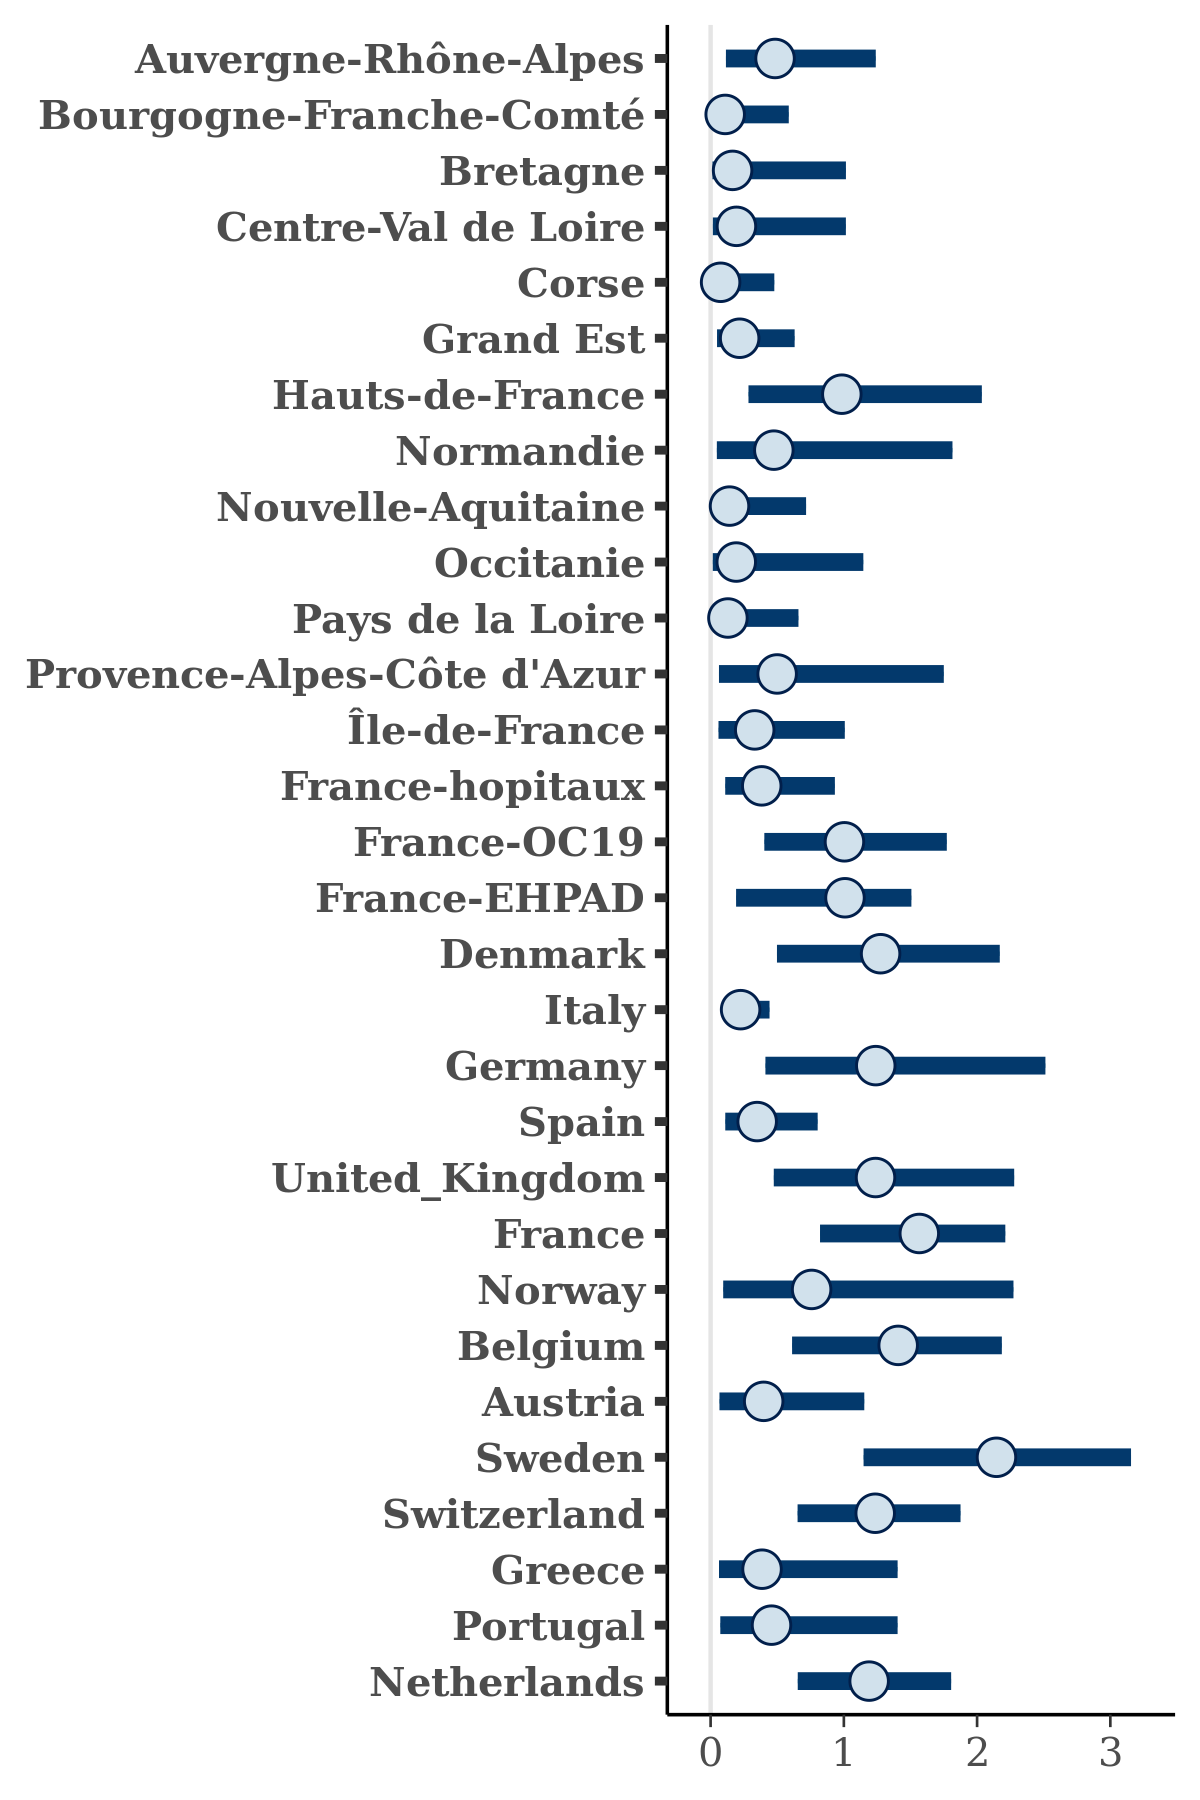

The file beside this chart, header and first rows:
, Auvergne-Rhône-Alpes, Bourgogne-Franche-Comté, Bretagne, Centre-Val de Loire, Corse, Grand Est, Hauts-de-France, Normandie, Nouvelle-Aquitaine, Occitanie, Pays de la Loire, Provence-Alpes-Côte d'Azur, Île-de-France, France-hopitaux, France-OC19, France-EHPAD, Denmark, Italy, Germany, Spain, United_Kingdom, France, Norway
1, 0.8112, 0.0954, 0.8881, 0.4157, 0.004963, 0.1351, 0.8815, 0.3015, 0.6234, 1.429, 0.0138, 0.0431, 0.6541, 0.06207, 1.045, 1.06, 1.988, 0.3664, 0.5057, 0.1567, 0.6095, 0.6324, 0.5954
2, 0.6863, 0.4602, 0.08579, 0.09479, 0.2986, 0.4367, 1.844, 0.6397, 0.1058, 1.958, 0.2734, 0.6546, 0.5521, 0.2185, 1.578, 1.332, 0.8685, 0.2247, 0.8251, 0.298, 1.525, 1.375, 1.268
3, 0.64, 0.211, 1.307, 0.215, 0.3524, 0.3491, 1.092, 0.8853, 0.1393, 0.1127, 0.05438, 0.4816, 0.413, 0.2509, 1.348, 1.208, 1.863, 0.4335, 2.1, 0.8762, 1.812, 1.461, 0.213
4, 0.4665, 0.3862, 0.157, 0.04745, 0.493, 0.5971, 0.3839, 0.192, 0.2231, 0.04929, 0.06053, 1.715, 0.3668, 0.8498, 0.7684, 0.2042, 2.234, 0.1486, 2.192, 0.1472, 0.9016, 1.032, 1.388
5, 0.2822, 0.01912, 0.2331, 0.002497, 0.02458, 0.06515, 0.3516, 2.39, 0.2063, 1.891, 0.001596, 0.6788, 1.25, 0.5551, 0.6785, 1.316, 1.342, 0.1834, 0.6468, 0.123, 0.7171, 1.855, 1.142
6, 0.1393, 0.05337, 0.03098, 0.4207, 0.07075, 0.05249, 1.027, 0.2144, 0.5064, 0.4944, 0.04163, 0.2518, 0.1452, 0.332, 1.062, 1.488, 1.038, 0.08837, 1.408, 0.2525, 2.171, 1.733, 0.6505
7, 0.7158, 0.181, 0.09577, 0.8625, 0.01092, 0.5445, 1.357, 0.1416, 0.1473, 0.03142, 0.1415, 0.2238, 0.5969, 0.3669, 0.7807, 0.8065, 2.199, 0.3493, 2.299, 0.3134, 1.391, 1.639, 1.677
8, 0.115, 0.004739, 0.04678, 0.2409, 0.004956, 0.06931, 2.16, 0.003406, 0.07557, 0.1156, 0.608, 0.6461, 0.4636, 0.439, 0.7317, 1.461, 1.9, 0.1536, 1.148, 0.189, 0.5104, 1.753, 0.8048
9, 0.2528, 0.7317, 0.01638, 0.1862, 0.01089, 0.1995, 0.7983, 0.3915, 0.134, 0.05332, 0.01477, 1.125, 0.6834, 0.1477, 0.7319, 1.597, 1.058, 0.3845, 0.7195, 0.256, 0.9875, 1.759, 0.5529
10, 0.3513, 0.09526, 0.07541, 0.05649, 0.03075, 0.4085, 1.068, 0.2116, 0.1545, 0.2698, 0.2387, 1.006, 0.2912, 0.2871, 1.532, 0.6884, 1.364, 0.2331, 1.737, 0.2752, 0.8435, 0.7518, 0.2132
11, 0.4475, 0.1777, 0.0258, 0.03005, 0.04419, 0.4289, 1.749, 2.024, 0.006342, 0.01437, 0.4853, 0.1279, 0.04811, 0.1368, 0.9234, 0.04023, 1.409, 0.1064, 0.713, 0.8367, 0.8341, 1.775, 0.3258
12, 0.3536, 0.2458, 0.07659, 0.3034, 0.1193, 0.2608, 1.354, 0.5079, 0.4481, 0.04207, 0.0892, 0.177, 0.09455, 0.4894, 0.8138, 0.559, 0.365, 0.2483, 2.435, 0.2298, 0.3256, 1.845, 0.1723
13, 0.2714, 0.5272, 0.02606, 0.25, 0.1352, 0.3517, 0.4289, 1.706, 1.29, 0.378, 0.3208, 0.7366, 0.4915, 0.3587, 0.4319, 1.015, 0.8673, 0.2021, 1.012, 0.2727, 0.6035, 1.774, 1.187
14, 0.229, 0.2432, 0.04581, 0.1359, 0.0211, 0.3312, 0.5446, 1.166, 0.1459, 0.4286, 0.1134, 0.4131, 0.1102, 0.4424, 1.783, 1.497, 1.091, 0.2633, 1.9, 0.2158, 1.023, 1.89, 0.147
15, 0.5208, 0.08513, 0.06605, 0.1966, 0.02432, 0.2491, 0.9251, 1.177, 0.1686, 0.6626, 0.01683, 0.5671, 0.3263, 0.1654, 1.033, 1.465, 2.215, 0.3378, 1.109, 0.2169, 0.7535, 1.137, 0.214
16, 0.0695, 0.3236, 0.007216, 0.123, 0.1132, 0.08354, 0.7202, 0.06512, 0.02634, 0.9033, 0.2407, 0.8227, 0.3494, 0.1727, 0.7516, 0.941, 1.947, 0.195, 0.8761, 0.3382, 1.743, 1.82, 1.922
17, 0.3299, 1.029, 0.2914, 0.2498, 0.1947, 0.3021, 1.93, 0.3077, 0.4862, 0.0308, 0.6657, 0.6447, 0.142, 0.6198, 1.733, 0.3356, 0.5341, 0.2242, 2.666, 0.5013, 1.921, 2.144, 0.1457
18, 0.1975, 0.2281, 0.006272, 0.2334, 0.05346, 0.5962, 0.2564, 1.658, 0.6371, 0.1029, 0.06131, 0.3561, 0.5868, 0.5479, 1.805, 1.079, 1.464, 0.3001, 1.401, 0.0661, 0.88, 1.654, 0.9558
19, 0.929, 0.08472, 0.06196, 0.1873, 0.009145, 0.6833, 0.9808, 0.461, 0.05117, 0.3361, 0.1527, 1.464, 0.2255, 1.007, 0.354, 0.9917, 1.892, 0.444, 0.9095, 0.1966, 1.147, 1.121, 1.791
20, 0.4751, 0.1989, 0.01361, 0.3341, 0.03447, 0.3551, 1.588, 0.3441, 0.42, 1.232, 0.6626, 0.6722, 0.5803, 0.7549, 1.695, 0.1774, 1.316, 0.2401, 0.75, 0.462, 1.253, 1.272, 1.36
21, 0.3177, 0.0581, 0.1005, 0.04945, 0.05925, 0.5493, 0.6875, 0.3698, 0.1335, 0.4786, 0.2485, 0.475, 0.861, 0.5185, 1.584, 0.4012, 1.035, 0.1786, 0.8652, 0.3784, 0.6808, 1.583, 1.037
22, 0.5694, 0.6009, 0.03688, 0.03973, 0.0094, 0.8433, 0.5191, 0.4275, 0.4086, 0.09103, 0.09965, 0.3506, 0.5028, 0.3594, 0.8731, 0.6613, 0.928, 0.2603, 1.684, 0.207, 0.6642, 1.955, 0.02181
23, 0.26, 0.1477, 0.4427, 0.2272, 0.004909, 0.3807, 1.172, 0.4735, 0.1972, 0.1256, 0.5487, 1.251, 0.2189, 0.2813, 0.5188, 1.349, 0.9959, 0.1611, 2.399, 0.1864, 2.135, 2.387, 1.041
24, 0.2666, 0.05562, 0.5205, 0.3333, 0.03312, 0.1751, 1.932, 0.2067, 0.02029, 0.09217, 0.4003, 0.6985, 0.3658, 0.3211, 0.9805, 0.2958, 1.376, 0.1768, 1.921, 0.1673, 1.274, 1.023, 0.1318
25, 0.8317, 0.2578, 0.2473, 0.4218, 0.2219, 0.01718, 0.5405, 0.05552, 0.3723, 0.07829, 0.06536, 0.1182, 0.1443, 0.4903, 1.262, 0.8815, 1.673, 0.1409, 0.6581, 0.5134, 1.004, 0.8317, 0.1116
26, 0.631, 0.148, 0.144, 0.01808, 0.06981, 0.1286, 0.6806, 0.1161, 0.04401, 1.17, 0.1407, 0.5458, 0.2183, 0.92, 1.769, 0.5532, 1.232, 0.2011, 1.254, 0.6442, 2.071, 1.748, 1.669
27, 0.1562, 0.1039, 0.03729, 0.07897, 0.08512, 0.04151, 1.177, 2.358, 0.8429, 0.5505, 0.1521, 0.511, 0.1235, 0.2544, 0.1637, 1.47, 1.926, 0.3161, 0.5091, 0.1515, 0.8406, 2.017, 3.156
28, 1.107, 0.3723, 0.3465, 0.7944, 0.1507, 0.1362, 1.394, 1.454, 0.1133, 0.1673, 0.1749, 0.7332, 0.2422, 0.2378, 0.434, 1.278, 2.106, 0.1113, 1.879, 0.4149, 1.299, 1.896, 2.143
29, 0.3039, 0.07079, 0.06452, 0.1306, 0.003539, 0.2146, 1.724, 0.08107, 0.05366, 0.2117, 0.001286, 1.917, 0.2974, 0.02585, 0.9481, 0.1968, 1.794, 0.2114, 0.8483, 0.2857, 2.025, 1.377, 1.233
30, 0.4365, 0.1207, 0.1027, 0.2631, 0.37, 0.2212, 0.9067, 0.9138, 0.2206, 0.08438, 0.005562, 0.08678, 0.1359, 0.5317, 1.754, 1.25, 0.8275, 0.299, 1.893, 0.5265, 1.193, 1.904, 0.6124
31, 0.697, 0.5558, 0.0145, 0.2376, 0.02264, 0.355, 1.383, 0.4993, 0.02607, 0.1049, 0.3439, 0.4016, 0.297, 0.8074, 0.7824, 1.379, 2.066, 0.3054, 0.3571, 0.6848, 1.183, 1.537, 1.186
32, 0.2728, 0.05171, 0.3211, 0.1233, 0.2138, 0.199, 0.1625, 1.237, 0.07895, 0.1265, 0.2506, 0.5345, 0.1392, 0.3531, 0.8202, 1.553, 0.4902, 0.3802, 0.8397, 0.3894, 1.141, 1.438, 0.4781
33, 0.2881, 0.3834, 0.2402, 0.9686, 0.3564, 0.3781, 0.2695, 0.639, 0.2399, 0.1132, 0.6516, 1.006, 0.3313, 0.2923, 0.8133, 1.455, 0.7104, 0.1627, 0.4068, 0.1933, 0.4363, 1.751, 0.5868
34, 0.6418, 0.2234, 1.409, 0.08647, 0.326, 0.3083, 0.4361, 0.1319, 0.2977, 0.02886, 0.05359, 2.275, 0.2841, 0.4157, 1.271, 1.188, 2.314, 0.2005, 0.9479, 0.1108, 1.04, 1.411, 1.328
35, 0.1977, 0.3181, 0.1026, 0.3632, 0.01766, 0.1168, 0.7072, 0.1756, 0.02468, 0.09746, 0.006638, 0.4652, 0.4203, 0.05895, 0.6081, 0.551, 1.233, 0.2076, 0.6693, 0.1661, 0.519, 0.9257, 0.2429
36, 0.2211, 0.08673, 0.6774, 0.524, 0.01645, 0.3356, 0.4605, 0.2202, 0.1051, 0.04177, 1.423, 1.366, 0.2303, 0.4099, 0.9685, 0.3694, 0.5845, 0.188, 0.8439, 0.5927, 1.021, 0.9235, 0.7063
37, 0.3745, 0.02212, 0.1482, 0.2452, 0.3972, 0.184, 1.322, 0.1407, 0.066, 0.07022, 0.3332, 0.4148, 0.1106, 0.2046, 0.2788, 1.357, 0.6727, 0.2178, 0.6367, 0.8253, 1.465, 0.9118, 0.08853
38, 0.2434, 0.5657, 0.06145, 0.0596, 0.06038, 0.2582, 0.3597, 0.4401, 0.03556, 0.2732, 0.3727, 0.3614, 0.4591, 0.2323, 1.289, 1.218, 1.312, 0.1538, 1.509, 0.231, 0.9294, 1.469, 0.127
39, 0.1223, 0.08324, 0.2051, 0.5055, 0.05291, 0.06388, 1.114, 0.3103, 0.02394, 1.067, 0.01827, 2.405, 0.5177, 0.2211, 1.599, 0.9751, 1.935, 0.1407, 1.153, 0.1552, 1.209, 1.677, 2.124
40, 0.9432, 0.9849, 0.1907, 0.2971, 0.1083, 0.2314, 0.9201, 0.1739, 0.05308, 0.6047, 0.04986, 1.793, 0.142, 0.4048, 1.219, 0.7988, 1.164, 0.1719, 0.5796, 0.5996, 0.5102, 2.02, 0.7766
41, 1.011, 0.4814, 0.09401, 0.08805, 0.01109, 0.2503, 1.559, 2.137, 0.4823, 0.08613, 0.08499, 0.2262, 0.6267, 0.3858, 1.383, 1.241, 1.104, 0.2093, 2.528, 0.08327, 1.313, 1.245, 0.7553
42, 0.3903, 0.1301, 0.08661, 0.1356, 0.03594, 0.1898, 0.4256, 0.2181, 0.08264, 0.1504, 0.8332, 0.38, 0.451, 0.1908, 0.2446, 1.209, 0.8283, 0.258, 0.757, 0.6062, 1.67, 1.729, 0.1415
43, 0.6958, 0.09163, 0.004925, 1.355, 0.01303, 0.1164, 0.6875, 0.368, 0.3837, 0.4104, 0.2123, 0.8194, 0.4129, 0.4683, 0.953, 1.117, 1.165, 0.2966, 0.9826, 0.5173, 2.264, 1.412, 0.5521
44, 0.2567, 0.07343, 0.111, 0.4394, 0.1062, 0.1266, 0.4366, 0.5087, 0.1019, 0.01468, 0.1665, 0.3008, 0.2609, 0.5665, 0.3017, 0.7237, 0.4884, 0.2976, 1.292, 0.3171, 2.278, 1.799, 1.11
45, 0.7666, 0.01222, 0.338, 0.1255, 0.1768, 0.2895, 2.318, 0.4571, 0.4956, 0.5425, 0.03791, 0.5586, 0.6794, 0.626, 0.6233, 1.307, 0.8738, 0.2299, 1.388, 0.7669, 1.567, 1.35, 0.551
46, 0.6465, 0.3158, 0.4487, 0.007531, 0.1031, 0.1693, 0.8588, 1.787, 0.1287, 0.4674, 0.1021, 0.5007, 0.2464, 0.246, 0.4333, 0.7074, 1.395, 0.2924, 0.3083, 0.533, 0.6428, 1.648, 1.219
47, 0.303, 0.1585, 0.1906, 0.3213, 0.1028, 0.2862, 0.2462, 0.1533, 0.5241, 0.4053, 0.3527, 0.3091, 0.08482, 0.4027, 0.8407, 0.8422, 0.8862, 0.3691, 2.097, 0.6242, 1.129, 1.755, 0.2763
48, 0.3922, 0.0684, 0.6875, 1.228, 0.02582, 1.214, 1.089, 0.006094, 0.08008, 0.6144, 1.165, 0.1595, 0.392, 0.4931, 1.07, 0.19, 1.734, 0.1442, 0.9507, 0.2091, 2.365, 1.582, 0.2275
49, 0.2715, 0.2792, 1.78, 2.053, 0.01105, 0.09911, 1.498, 0.5414, 0.283, 0.4653, 0.4499, 0.084, 0.7967, 0.4274, 1.886, 0.6555, 1.633, 0.1444, 1.591, 0.5352, 1.778, 2.355, 0.9577
50, 0.3654, 0.02377, 0.1888, 0.1673, 0.1882, 0.1271, 0.9462, 0.1745, 0.1818, 0.05952, 0.07502, 0.9823, 0.4146, 0.552, 0.3953, 0.9387, 1.47, 0.3801, 1.725, 0.8717, 1.623, 1.417, 0.137
51, 0.8223, 0.03644, 0.007474, 0.008015, 0.006272, 0.01434, 1.95, 0.02247, 0.006658, 0.05619, 0.0008937, 2.021, 0.3146, 0.2613, 1.438, 0.3309, 1.182, 0.2591, 2.374, 0.3044, 0.7113, 1.505, 1.954
52, 0.8575, 0.03081, 0.9277, 0.2241, 0.1837, 0.2084, 0.7066, 0.1404, 0.1245, 0.2733, 0.7393, 0.1554, 0.0582, 0.4978, 0.4096, 0.555, 1.64, 0.2142, 1.413, 0.6016, 1.536, 1.676, 0.1685
53, 0.4963, 0.364, 0.2125, 0.2751, 0.4535, 0.1456, 0.8191, 0.5553, 0.1102, 0.4004, 0.3157, 0.7979, 0.1973, 0.3076, 1.047, 1.552, 1.702, 0.2097, 0.878, 0.3334, 1.486, 1.708, 0.3731
54, 0.2479, 0.1294, 0.5617, 0.447, 0.3169, 0.1291, 0.9073, 1.124, 0.03094, 0.02728, 0.4982, 1.163, 0.3264, 0.8313, 2.031, 1.278, 0.7044, 0.1607, 1.405, 0.5596, 1.172, 0.9674, 1.898
55, 0.1891, 0.4635, 0.05729, 1.102, 0.1486, 0.0499, 0.7453, 0.7354, 0.3755, 0.2354, 0.09702, 1.053, 0.3456, 0.1858, 1.16, 0.8437, 1.113, 0.06145, 0.8287, 0.2737, 1.112, 1.163, 0.8677
56, 0.7377, 0.07162, 0.174, 1.13, 0.04151, 0.3098, 1.047, 0.2413, 0.2333, 0.205, 0.1064, 0.5794, 0.8143, 0.2803, 1.088, 1.644, 1.516, 0.298, 1.465, 0.3327, 1.394, 1.536, 1.133
57, 0.3229, 0.1566, 0.4774, 0.4455, 0.0992, 0.4999, 0.6897, 0.1884, 0.08123, 0.3723, 0.5258, 0.362, 0.4278, 0.2274, 1.537, 1.124, 1.555, 0.3626, 0.6842, 0.7583, 1.288, 1.53, 0.8867
58, 0.07158, 0.09771, 0.02053, 0.01023, 0.01445, 0.2766, 0.2987, 0.5268, 0.4401, 0.2643, 0.06039, 0.05802, 0.4529, 0.2536, 0.3767, 1.251, 1.752, 0.2311, 3.542, 0.5075, 0.6637, 2.11, 0.5065
59, 0.6784, 0.05118, 0.08754, 0.07454, 0.112, 0.4623, 0.6159, 0.4668, 0.2172, 0.2307, 0.1307, 0.9488, 0.3998, 0.7373, 1.697, 0.4608, 1.335, 0.3838, 1.483, 0.9313, 1.011, 0.9964, 1.022
60, 0.9416, 0.0134, 0.009495, 0.5711, 0.1776, 0.3848, 0.2102, 0.3006, 0.1334, 1.537, 0.4135, 2.49, 0.1304, 0.4337, 0.7388, 0.6454, 0.8028, 0.1587, 1.269, 0.3444, 0.8777, 2.026, 1.345
... 1,940 more rows
